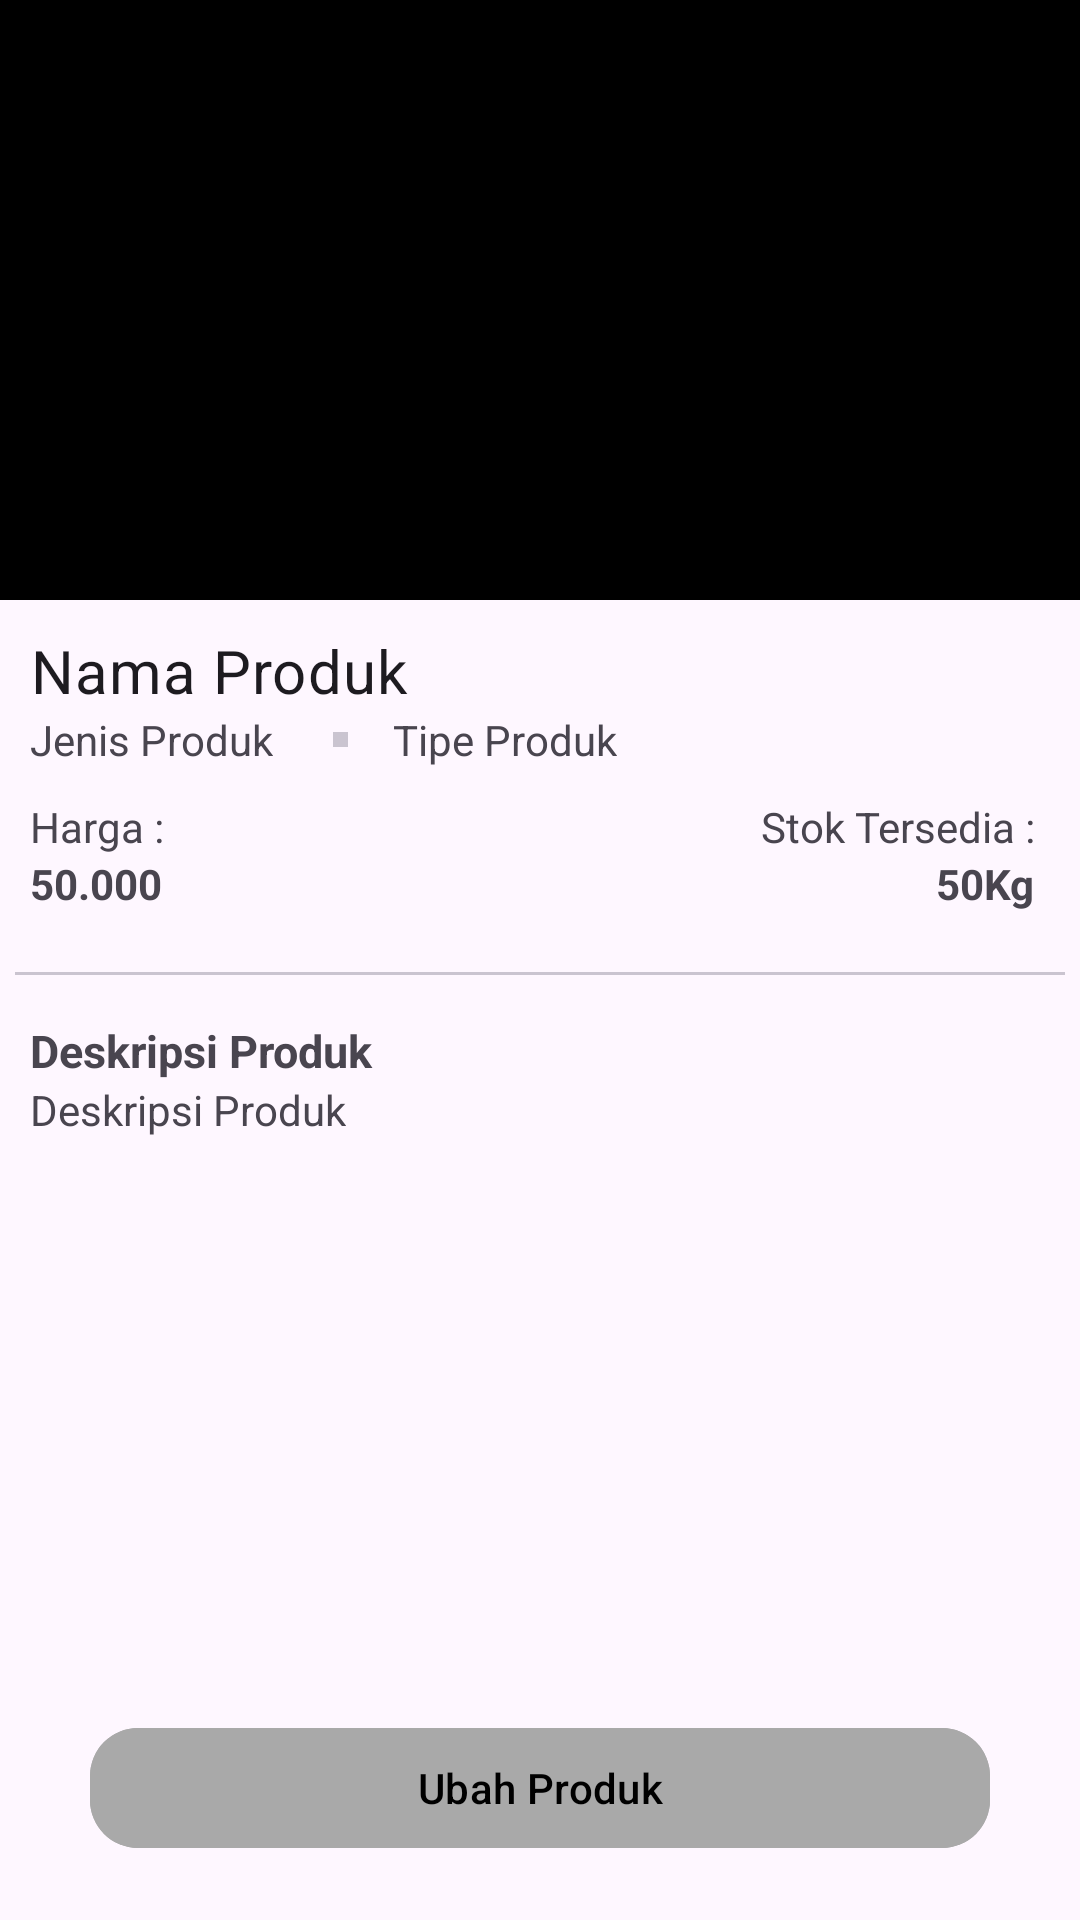

Here is an Android app screen rendered from its layout file. Give the layout XML and the strings, colors and styles it references.
<!-- AndroidManifest.xml: application theme Theme.TugasAkhir -->
<!-- res/layout/activity_ubah_produk.xml -->
<?xml version="1.0" encoding="utf-8"?>
<RelativeLayout xmlns:android="http://schemas.android.com/apk/res/android"
    xmlns:app="http://schemas.android.com/apk/res-auto"
    xmlns:tools="http://schemas.android.com/tools"
    android:id="@+id/main"
    android:layout_width="match_parent"
    android:layout_height="match_parent"
    tools:context=".Katalog.Product.UbahProdukActivity">

    <ImageView
        android:id="@+id/img_product"
        android:layout_width="match_parent"
        android:layout_height="200dp"
        android:src="@color/black"
        android:contentDescription="@string/gambar_produk"></ImageView>

    <com.google.android.material.textview.MaterialTextView
        android:id="@+id/nama_product"
        android:layout_width="wrap_content"
        android:layout_height="wrap_content"
        android:text="@string/nama_produk"
        android:layout_below="@+id/img_product"
        android:layout_marginTop="10dp"
        android:layout_marginStart="10dp"
        android:textSize="20sp"
        style="@style/TextAppearance.Material3.BodyMedium" />

    <RelativeLayout
        android:id="@+id/layout_jenis_tipe"
        android:layout_width="wrap_content"
        android:layout_height="wrap_content"
        android:layout_below="@id/nama_product"
        android:layout_alignStart="@id/nama_product">

        <com.google.android.material.textview.MaterialTextView
            android:id="@+id/jenis_produk"
            android:layout_width="wrap_content"
            android:layout_height="wrap_content"
            android:text="@string/jenis_produk" />

        <com.google.android.material.divider.MaterialDivider
            android:id="@+id/divider_1"
            android:layout_width="5dp"
            android:layout_height="5dp"
            android:layout_toEndOf="@+id/jenis_produk"
            android:layout_marginStart="20dp"
            android:layout_centerVertical="true" />

        <com.google.android.material.textview.MaterialTextView
            android:id="@+id/tipe_produk"
            android:layout_width="wrap_content"
            android:layout_height="wrap_content"
            android:text="@string/tipe_produk"
            android:layout_alignStart="@id/divider_1"
            android:layout_marginStart="20dp" />
    </RelativeLayout>

    <RelativeLayout
        android:id="@+id/layout_harga_tersedia"
        android:layout_width="wrap_content"
        android:layout_height="wrap_content"
        android:layout_below="@id/layout_jenis_tipe"
        android:layout_alignStart="@id/nama_product"
        android:layout_marginTop="10dp">

        <com.google.android.material.textview.MaterialTextView
            android:id="@+id/Harga"
            android:layout_width="wrap_content"
            android:layout_height="wrap_content"
            android:text="@string/harga" />

        <com.google.android.material.textview.MaterialTextView
            android:id="@+id/HargaBarang"
            android:layout_width="wrap_content"
            android:layout_height="wrap_content"
            android:layout_below="@+id/Harga"
            android:text="@string/harga_barang"
            android:textStyle="bold" />

        <com.google.android.material.textview.MaterialTextView
            android:id="@+id/stock"
            android:layout_width="wrap_content"
            android:layout_height="wrap_content"
            android:text="@string/tersedia"
            android:layout_marginRight="15dp"
            android:layout_alignParentEnd="true" />

        <com.google.android.material.textview.MaterialTextView
            android:id="@+id/berat"
            android:layout_width="wrap_content"
            android:layout_height="wrap_content"
            android:text="@string/_50kg"
            android:layout_marginRight="15dp"
            android:layout_below="@+id/stock"
            android:textStyle="bold"
            android:layout_alignParentEnd="true" />
    </RelativeLayout>

    <com.google.android.material.divider.MaterialDivider
        android:layout_width="350dp"
        android:layout_height="wrap_content"
        android:layout_below="@+id/layout_harga_tersedia"
        android:layout_centerHorizontal="true"
        android:layout_marginTop="20dp"
        android:id="@+id/divider_2" />

    <com.google.android.material.textview.MaterialTextView
        android:id="@+id/deskripsi"
        android:layout_width="wrap_content"
        android:layout_height="wrap_content"
        android:layout_below="@+id/divider_2"
        android:layout_alignStart="@id/nama_product"
        android:textSize="15sp"
        android:textStyle="bold"
        android:layout_marginTop="15dp"
        android:text="@string/deskripsi" />

    <com.google.android.material.textview.MaterialTextView
        android:id="@+id/deskripsi1"
        android:layout_width="wrap_content"
        android:layout_height="wrap_content"
        android:layout_below="@+id/deskripsi"
        android:layout_alignStart="@id/nama_product"
        android:text="@string/deskripsi" />

    <com.google.android.material.button.MaterialButton
        android:layout_width="300dp"
        android:layout_height="wrap_content"
        android:text="@string/ubah_produk"
        android:id="@+id/btn_ubah_produk"
        android:layout_centerHorizontal="true"
        android:layout_alignParentBottom="true"
        android:layout_marginBottom="20dp"
        app:cornerRadius="16dp"
        android:backgroundTint="@color/dark_grey"
        android:textColor="@color/black" />

</RelativeLayout>
<!-- resources referenced by this layout -->
<resources>
  <color name="black">#FF000000</color>
  <color name="dark_grey">#A9A9A9</color>
  <string name="_50kg">50Kg</string>
  <string name="deskripsi">Deskripsi Produk</string>
  <string name="gambar_produk">Gambar Produk</string>
  <string name="harga">Harga :</string>
  <string name="harga_barang">50.000</string>
  <string name="jenis_produk">Jenis Produk</string>
  <string name="nama_produk">Nama Produk</string>
  <string name="tersedia">Stok Tersedia :</string>
  <string name="tipe_produk">Tipe Produk</string>
  <string name="ubah_produk">Ubah Produk</string>
  <style name="Theme.TugasAkhir" parent="Base.Theme.TugasAkhir" />
  <style name="Base.Theme.TugasAkhir" parent="Theme.Material3.Light.NoActionBar">
          
          <item name="colorPrimary">@color/chip_bg_states</item>  
          <item name="colorPrimaryVariant">@color/chip_bg
          </item> 
          <item name="colorOnPrimary">@color/white</item> 
  
          
          <item name="colorSecondary">@color/fontColor
          </item> 
          <item name="colorSecondaryVariant">@color/chip_bg</item>
          <item name="colorOnSecondary">@color/white</item> 
  
          
          <item name="windowActionBar">false</item>  
          <item name="windowNoTitle">true</item> 
  
          
          <item name="android:statusBarColor">@color/chip_bg_states
          </item> 
          <item name="android:navigationBarColor">@color/chip_bg_states
          </item> 
      </style>
  <color name="chip_bg_states">#B3D8A8</color>
  <color name="chip_bg">#D9D9D9</color>
  <color name="white">#FFFFFFFF</color>
  <color name="fontColor">#FF404A3A</color>
</resources>
